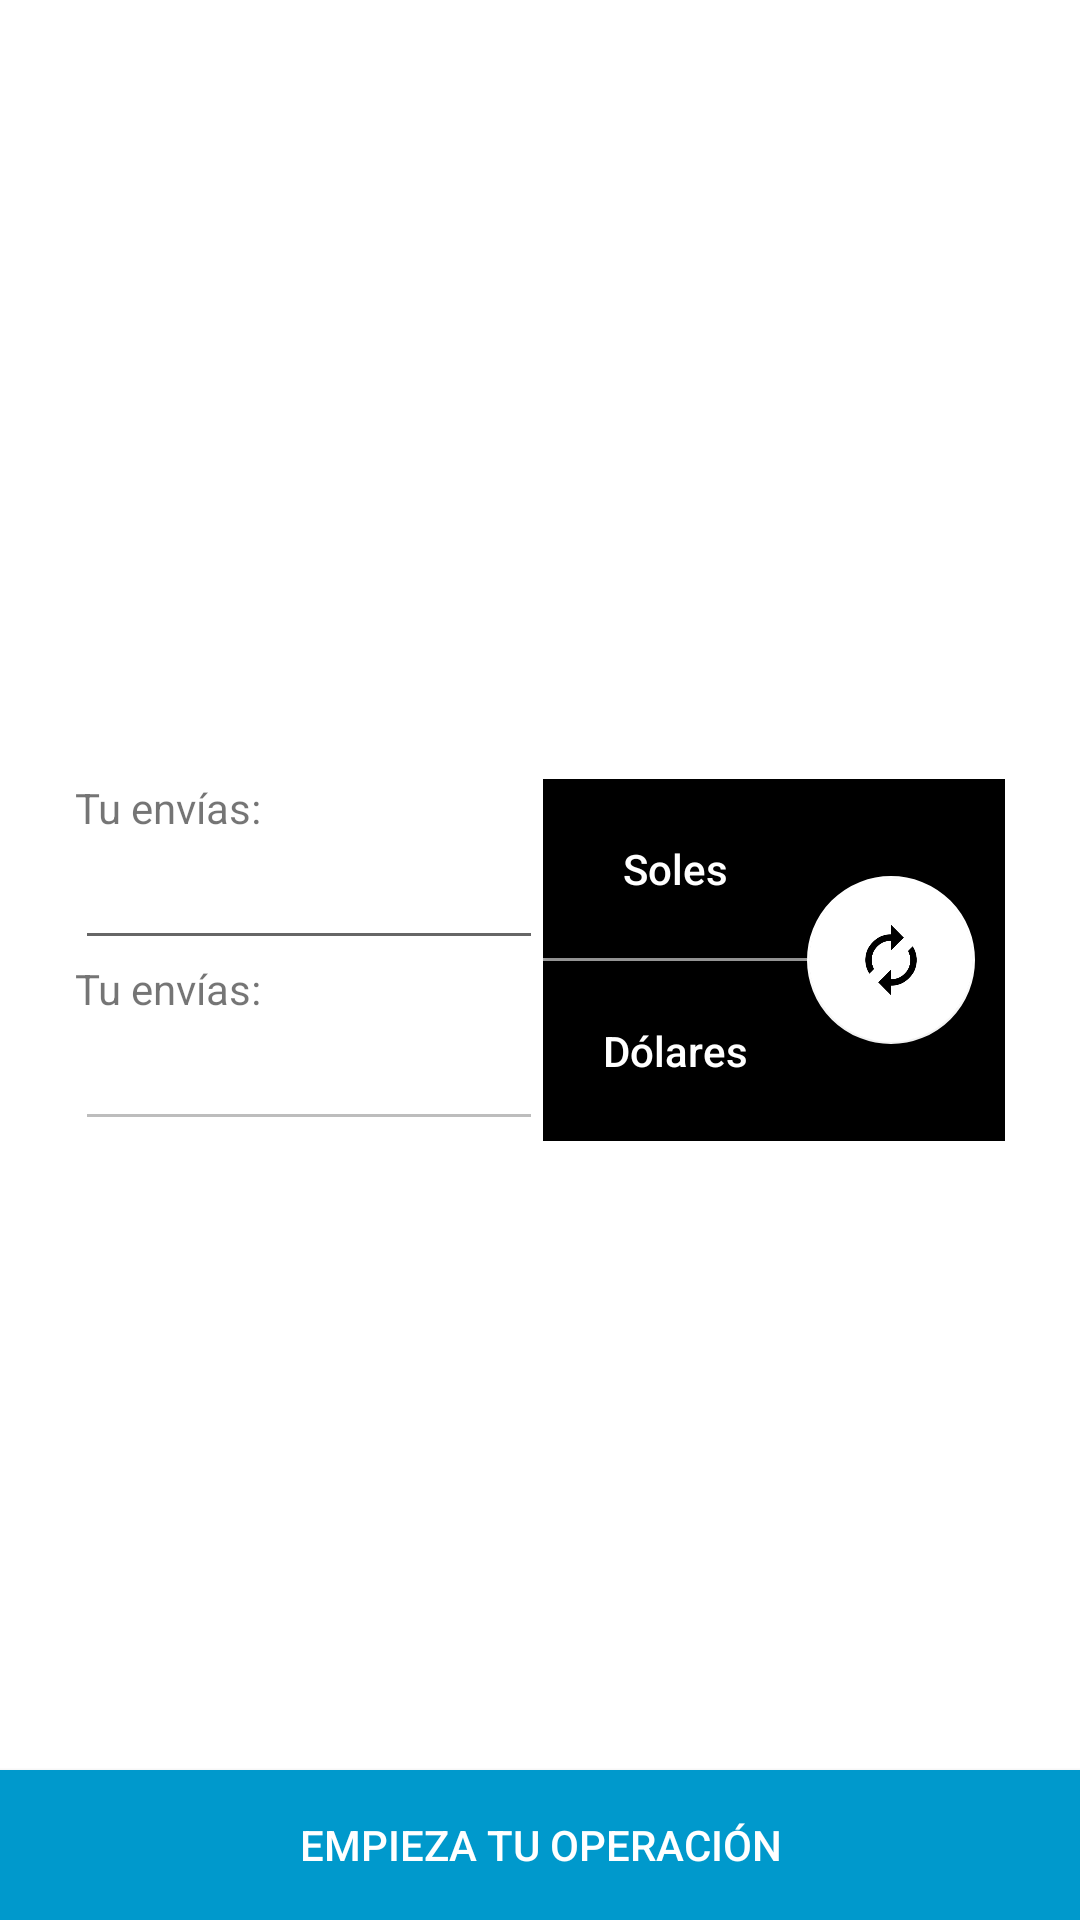

The Android layout XML behind this screen, and the referenced resources:
<!-- AndroidManifest.xml: application theme AppTheme -->
<!-- res/layout/fragment_exchange.xml -->
<?xml version="1.0" encoding="utf-8"?>
<RelativeLayout xmlns:android="http://schemas.android.com/apk/res/android"
    xmlns:app="http://schemas.android.com/apk/res-auto"
    xmlns:tools="http://schemas.android.com/tools"
    android:layout_width="match_parent"
    android:layout_height="match_parent">

    <ImageView
        android:id="@+id/ivw_logo"
        android:layout_width="wrap_content"
        android:layout_height="75dp"
        android:layout_margin="25dp"
        android:src="@drawable/ic_logo" />

    <LinearLayout
        android:id="@+id/layoutContent"
        android:layout_width="match_parent"
        android:layout_height="wrap_content"
        android:layout_centerInParent="true"
        android:layout_marginStart="25dp"
        android:layout_marginEnd="25dp"
        android:layout_marginBottom="25dp"
        android:orientation="horizontal">

        <LinearLayout
            android:layout_width="0dp"
            android:layout_height="match_parent"
            android:layout_weight="1"
            android:orientation="vertical">

            <TextView
                android:layout_width="wrap_content"
                android:layout_height="wrap_content"
                android:text="Tu envías:" />

            <EditText
                android:id="@+id/txtOrigin"
                android:layout_width="match_parent"
                android:layout_height="wrap_content"
                android:layout_weight="1"
                android:inputType="numberDecimal" />

            <TextView
                android:layout_width="wrap_content"
                android:layout_height="wrap_content"
                android:text="Tu envías:" />

            <EditText
                android:id="@+id/txtDestiny"
                android:layout_width="match_parent"
                android:layout_height="wrap_content"
                android:layout_weight="1"
                android:enabled="false"
                android:inputType="numberDecimal" />

        </LinearLayout>

        <LinearLayout
            android:layout_width="wrap_content"
            android:layout_height="match_parent"
            android:orientation="vertical">

            <Button
                android:id="@+id/btnOrigin"
                android:layout_width="wrap_content"
                android:layout_height="0dp"
                android:layout_weight="1"
                android:background="@android:color/black"
                android:foreground="?android:attr/selectableItemBackgroundBorderless"
                android:text="Soles"
                android:textAllCaps="false"
                android:textColor="@android:color/white"
                tools:targetApi="lollipop" />

            <View
                android:layout_width="match_parent"
                android:layout_height="1dp"
                android:background="@android:color/darker_gray" />

            <Button
                android:id="@+id/btnDestiny"
                android:layout_width="wrap_content"
                android:layout_height="0dp"
                android:layout_weight="1"
                android:background="@android:color/black"
                android:foreground="?android:attr/selectableItemBackgroundBorderless"
                android:text="Dólares"
                android:textAllCaps="false"
                android:textColor="@android:color/white"
                tools:targetApi="lollipop" />

        </LinearLayout>

        <LinearLayout
            android:layout_width="wrap_content"
            android:layout_height="match_parent"
            android:background="@android:color/black"
            android:paddingEnd="10dp"
            android:paddingRight="10dp">

            <com.google.android.material.floatingactionbutton.FloatingActionButton
                android:id="@+id/btnChange"
                android:layout_width="wrap_content"
                android:layout_height="wrap_content"
                android:layout_gravity="center_vertical"
                android:src="@drawable/ic_change"
                app:backgroundTint="@android:color/white" />

        </LinearLayout>

    </LinearLayout>

    <TextView
        android:id="@+id/txtDescription"
        android:layout_width="wrap_content"
        android:layout_height="wrap_content"
        android:layout_below="@+id/layoutContent"
        android:layout_centerHorizontal="true"
        android:textStyle="bold"
        tools:text="Compra 3.23 | Venta 3.29" />

    <Button
        android:id="@+id/btnOperation"
        android:layout_width="match_parent"
        android:layout_height="50dp"
        android:layout_alignParentBottom="true"
        android:background="@android:color/holo_blue_dark"
        android:foreground="?android:attr/selectableItemBackgroundBorderless"
        android:text="Empieza tu operación"
        android:textColor="@android:color/white"
        tools:targetApi="lollipop" />

</RelativeLayout>
<!-- resources referenced by this layout -->
<resources>
  <!-- drawable ic_change: png bitmap (drawable-hdpi, 3169 bytes) -->
  <style name="AppTheme" parent="Base.Theme.AppCompat.Light.DarkActionBar">
          <item name="colorPrimary">@color/colorPrimary</item>
          <item name="colorPrimaryDark">@color/colorPrimaryDark</item>
          <item name="colorAccent">@color/colorAccent</item>
          <item name="android:windowActionBarOverlay">true</item>
          <item name="android:textColorPrimary">#000000</item>
          <item name="android:windowBackground">#FFFFFF</item>
          <item name="windowActionBar">false</item>
          <item name="windowNoTitle">true</item>
      </style>
  <!-- not gathered from this repository: default colours our renderer supplied (Android Studio template values) -->
  <color name="colorPrimary">#FF6200EE</color>
  <color name="colorPrimaryDark">#FF3700B3</color>
  <color name="colorAccent">#FF03DAC5</color>
</resources>
